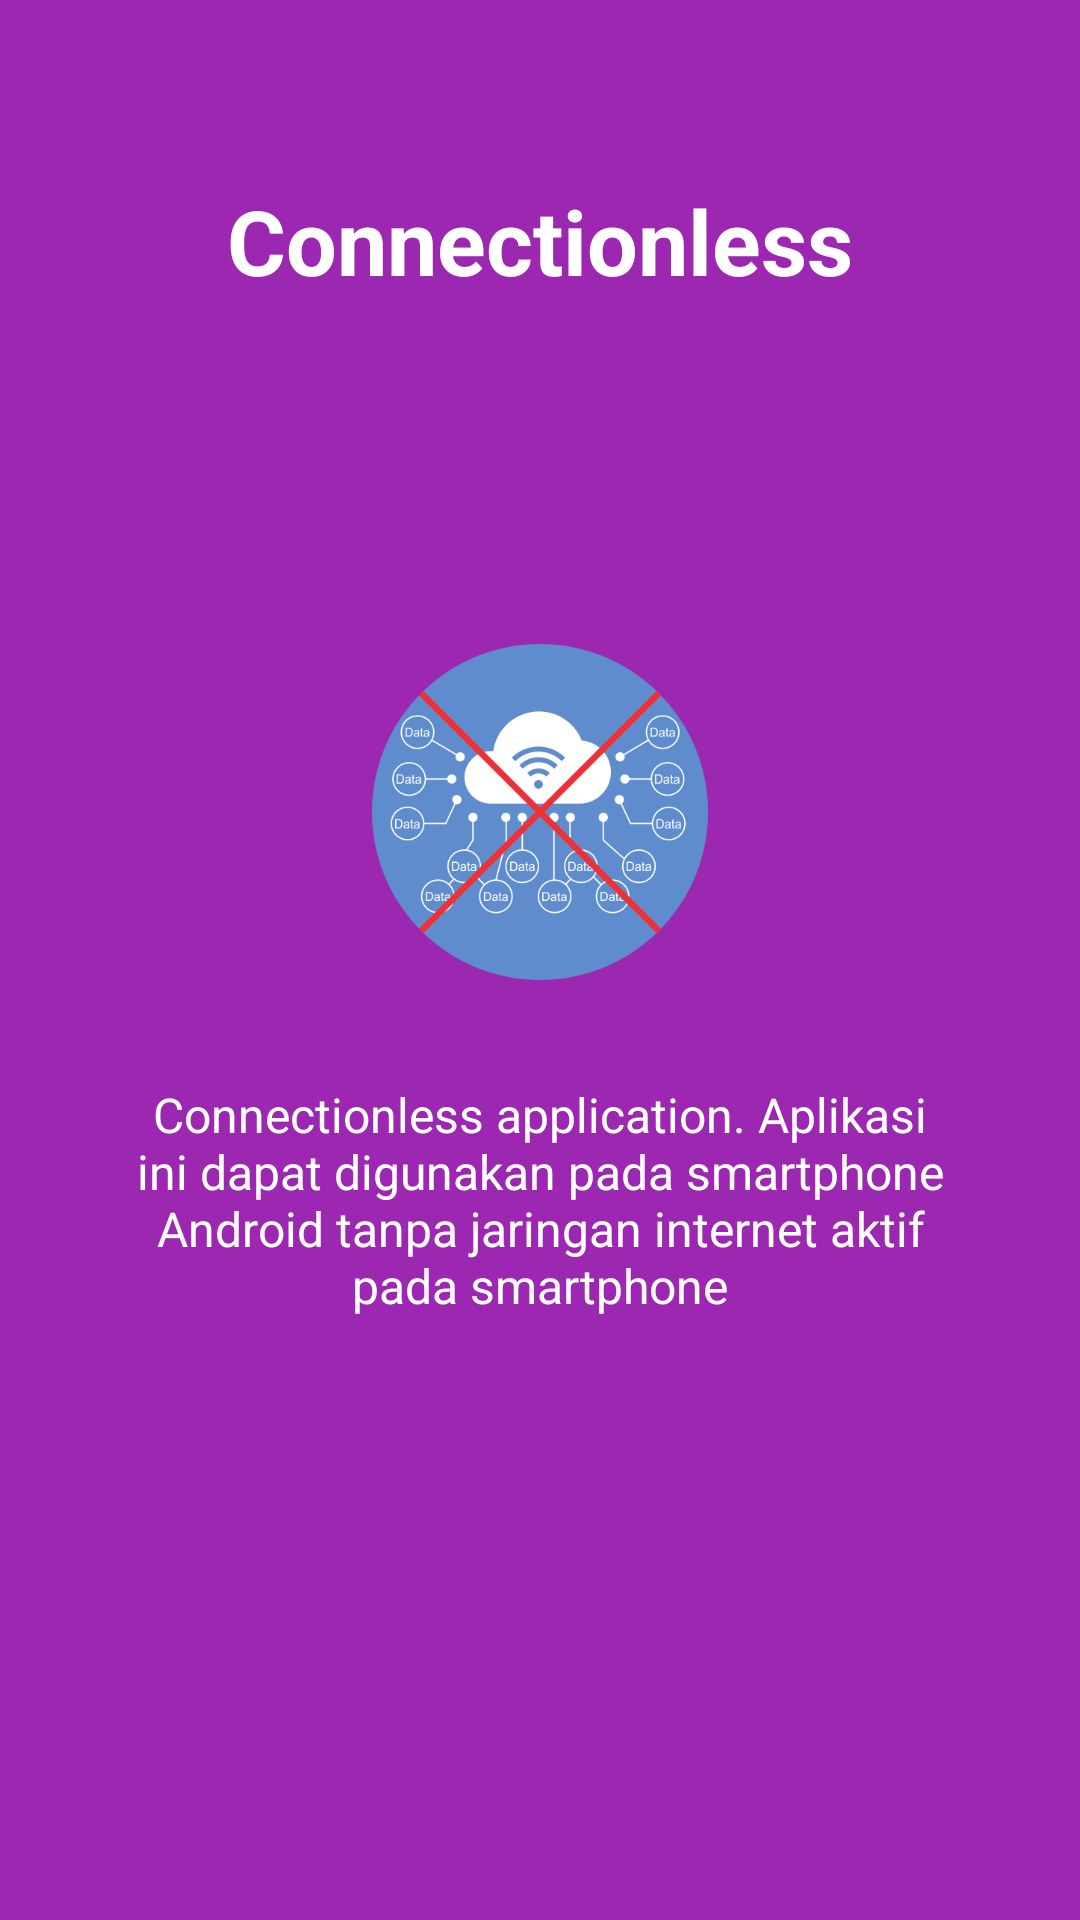

Produce the Android XML layout that renders to this screen, including the resource entries it uses.
<!-- AndroidManifest.xml: application theme AppTheme -->
<!-- res/layout/layout_tips3.xml -->
<?xml version="1.0" encoding="utf-8"?>
<RelativeLayout xmlns:android="http://schemas.android.com/apk/res/android"
    android:layout_width="match_parent"
    android:layout_height="match_parent"
    android:background="@color/colorPrimary">

    <LinearLayout
        android:id="@+id/linearLayout"
        android:layout_width="wrap_content"
        android:layout_height="wrap_content"
        android:layout_centerInParent="true"
        android:gravity="center_horizontal"
        android:orientation="vertical">

        <ImageView
            android:layout_width="140dp"
            android:layout_height="140dp"
            android:src="@drawable/tips_connectionless"
            android:padding="14dp"/>

        <TextView
            android:id="@+id/textView2"
            android:layout_width="wrap_content"
            android:layout_height="wrap_content"
            android:layout_marginTop="20dp"
            android:paddingLeft="40dp"
            android:paddingRight="40dp"
            android:text="@string/tips3"
            android:textAlignment="center"
            android:textColor="@android:color/white"
            android:textSize="16sp" />

    </LinearLayout>

    <TextView
        android:id="@+id/textView"
        android:layout_width="wrap_content"
        android:layout_height="wrap_content"
        android:layout_marginTop="60dp"
        android:text="Connectionless"
        android:textAlignment="center"
        android:layout_centerHorizontal="true"
        android:gravity="center_horizontal"
        android:textColor="@android:color/white"
        android:textSize="30sp"
        android:textStyle="bold"/>
</RelativeLayout>
<!-- resources referenced by this layout -->
<resources>
  <color name="colorPrimary">#9c27b0</color>
  <!-- drawable tips_connectionless: png bitmap (drawable, 54460 bytes) -->
  <string name="tips3">Connectionless application. Aplikasi ini dapat digunakan pada smartphone Android tanpa jaringan internet aktif pada smartphone</string>
  <style name="AppTheme" parent="Theme.AppCompat.Light.DarkActionBar">
          <item name="colorPrimary">@color/colorPrimary</item>
          <item name="colorPrimaryDark">@color/colorPrimaryDark</item>
          <item name="colorAccent">@color/colorAccent</item>
  
          <item name="windowNoTitle">true</item>
          <item name="windowActionBar">false</item>
      </style>
  <color name="colorPrimaryDark">#7b1fa2</color>
  <color name="colorAccent">#9c27b0</color>
</resources>
